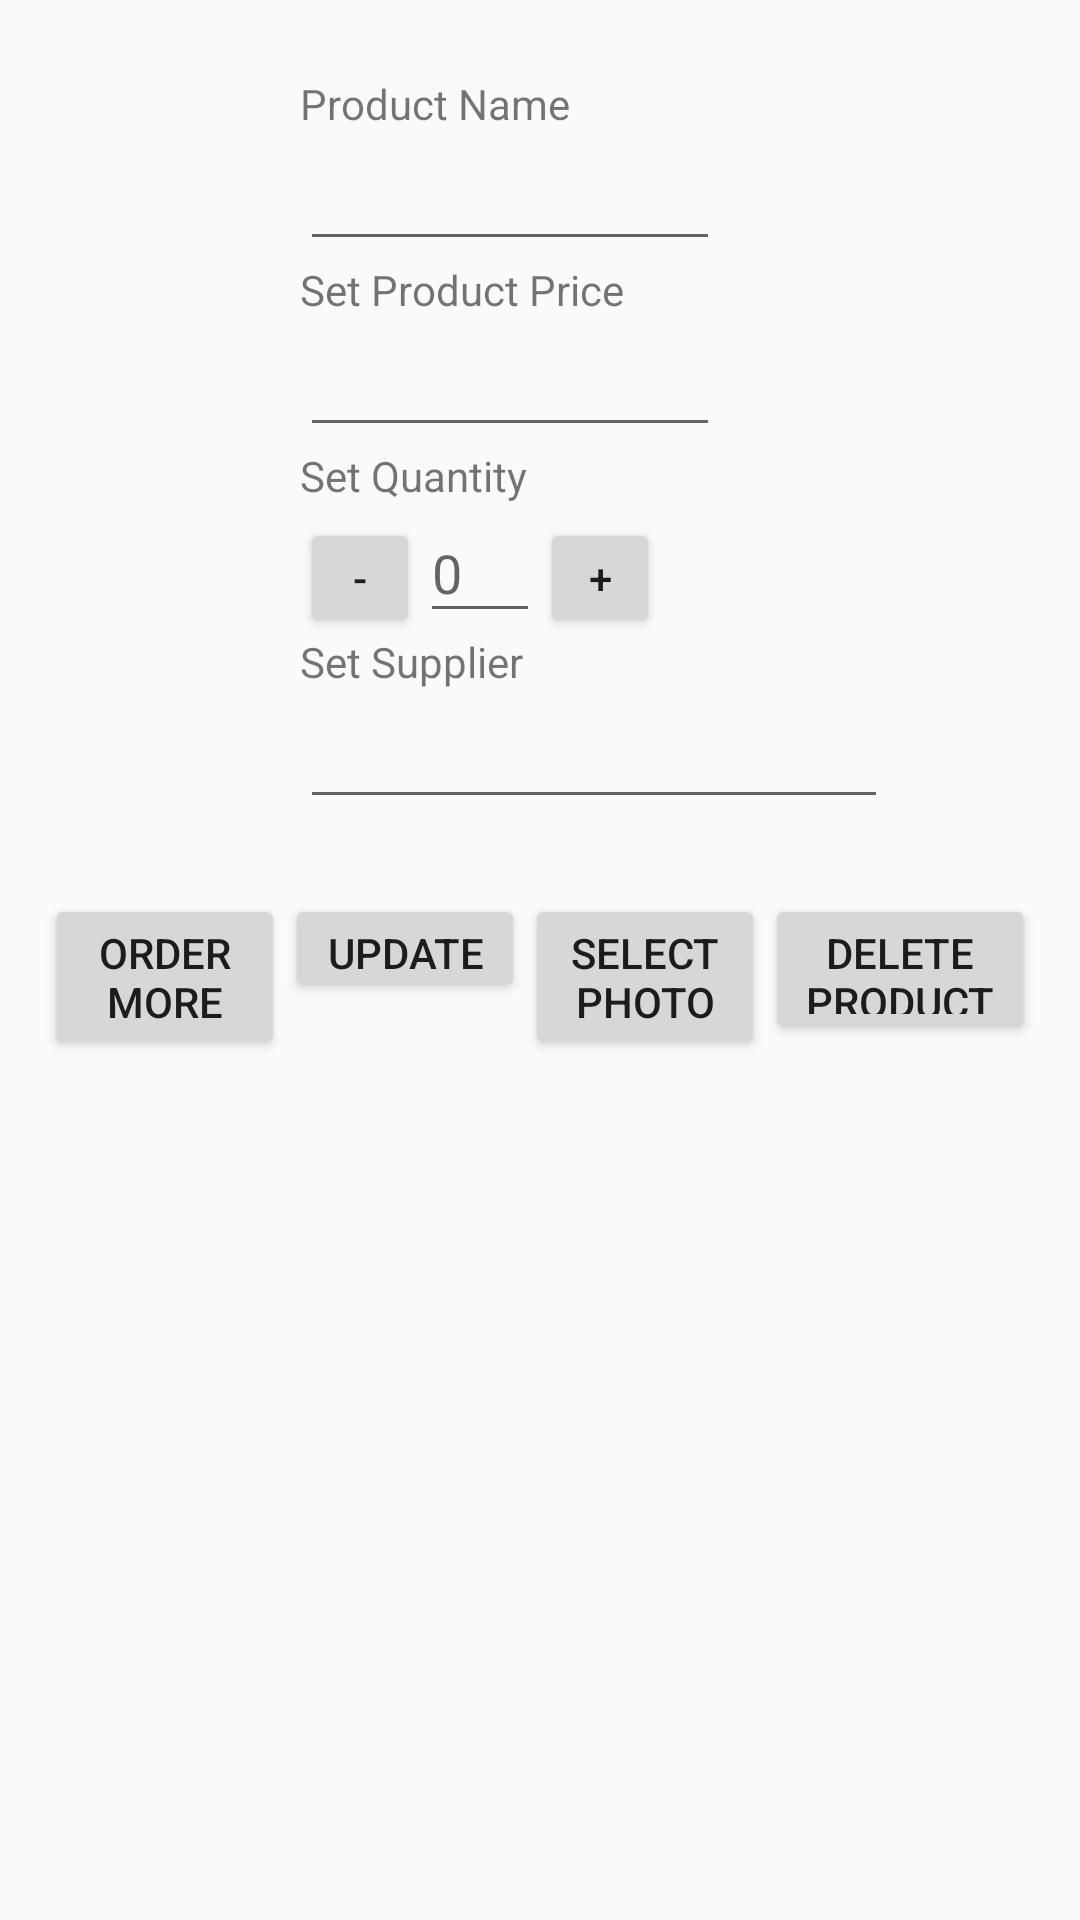

Android layout source for this screen:
<!-- AndroidManifest.xml: application theme AppTheme -->
<!-- res/layout/activity_details.xml -->
<?xml version="1.0" encoding="UTF-8"?>
<ScrollView xmlns:android="http://schemas.android.com/apk/res/android"
    xmlns:tools="http://schemas.android.com/tools"
    android:layout_width="match_parent"
    android:layout_height="match_parent"
    android:orientation="vertical"
    android:scrollbars="vertical">


    <LinearLayout
        android:layout_width="wrap_content"
        android:layout_height="wrap_content"
        android:orientation="vertical">

        <LinearLayout
            android:layout_width="wrap_content"
            android:layout_height="wrap_content"
            android:orientation="horizontal">

            <ImageView
                android:id="@+id/image_product_photo"
                android:layout_width="100dp"
                android:layout_height="100dp"
                android:layout_marginTop="50dp"
                android:adjustViewBounds="true"
                android:scaleType="centerCrop"
                android:src="@mipmap/ic_launcher" />

            <LinearLayout
                android:layout_width="wrap_content"
                android:layout_height="wrap_content"
                android:orientation="vertical">

                <TextView
                    android:layout_width="wrap_content"
                    android:layout_height="wrap_content"
                    android:layout_marginTop="25dp"
                    android:text="@string/product_name" />

                <EditText
                    android:id="@+id/name"
                    style="@style/EditorFieldStyle"
                    android:layout_width="140dp"
                    android:layout_height="43dp"
                    android:inputType="textCapWords"
                    android:maxLines="1"
                    tools:text="Product Name" />

                <TextView
                    android:layout_width="wrap_content"
                    android:layout_height="wrap_content"
                    android:text="@string/set_product_price" />

                <EditText
                    android:id="@+id/price"
                    style="@style/EditorFieldStyle"
                    android:layout_width="140dp"
                    android:layout_height="43dp"
                    android:inputType="numberDecimal"
                    tools:text="$" />

                <TextView
                    android:layout_width="wrap_content"
                    android:layout_height="wrap_content"
                    android:text="@string/set_quantity" />

                <LinearLayout
                    android:layout_width="wrap_content"
                    android:layout_height="wrap_content"
                    android:orientation="horizontal">

                    <Button
                        android:id="@+id/dec"
                        android:layout_width="40dp"
                        android:layout_height="40dp"
                        android:text="-" />

                    <EditText
                        android:id="@+id/quantity"
                        style="@style/EditorFieldStyle"
                        android:layout_width="40dp"
                        android:layout_height="43dp"
                        android:hint="0"
                        android:inputType="number"
                        android:maxLines="1"
                        tools:text="3" />

                    <Button
                        android:id="@+id/inc"
                        android:layout_width="40dp"
                        android:layout_height="40dp"
                        android:text="+" />

                </LinearLayout>

                <TextView
                    android:layout_width="wrap_content"
                    android:layout_height="wrap_content"
                    android:text="@string/set_supplier" />

                <EditText
                    android:id="@+id/supplier"
                    android:layout_width="196dp"
                    android:layout_height="43dp"
                    android:contentDescription="@string/set_supplier"
                    android:ems="10"
                    android:inputType="textPersonName"
                    android:maxLines="1" />

            </LinearLayout>

        </LinearLayout>

        <LinearLayout
            android:layout_width="wrap_content"
            android:layout_height="wrap_content"
            android:layout_marginLeft="15dp"
            android:layout_marginTop="25dp"
            android:orientation="horizontal">

            <Button
                android:id="@+id/order_supplier_button"
                android:layout_width="80dp"
                android:layout_height="55dp"
                android:text="@string/order_more"
                android:textAlignment="center" />

            <Button
                android:id="@+id/save_product_button"
                android:layout_width="80dp"
                android:layout_height="36dp"
                android:text="@string/update" />

            <Button
                android:id="@+id/change_photo_button"
                android:layout_width="80dp"
                android:layout_height="55dp"
                android:text="@string/select_photo" />

            <Button
                android:id="@+id/delete_product_button"
                android:layout_width="90dp"
                android:layout_height="50dp"
                android:text="Delete Product"
                android:textAlignment="center" />

        </LinearLayout>

    </LinearLayout>

</ScrollView>
<!-- resources referenced by this layout -->
<resources>
  <string name="order_more">Order More</string>
  <string name="product_name">Product Name</string>
  <string name="select_photo">Select Photo</string>
  <string name="set_product_price">Set Product Price</string>
  <string name="set_quantity">Set Quantity</string>
  <string name="set_supplier">Set Supplier</string>
  <string name="update">Update</string>
  <style name="EditorFieldStyle">
          <item name="android:layout_height">wrap_content</item>
          <item name="android:layout_width">match_parent</item>
          <item name="android:textAppearance">?android:textAppearanceMedium</item>
      </style>
  <style name="AppTheme" parent="Theme.AppCompat.Light.DarkActionBar">
          
          <item name="colorPrimary">@color/colorPrimary</item>
          <item name="colorPrimaryDark">@color/colorPrimaryDark</item>
          <item name="colorAccent">@color/colorAccent</item>
      </style>
  <!-- not gathered from this repository: default colours our renderer supplied (Android Studio template values) -->
  <color name="colorPrimary">#FF6200EE</color>
  <color name="colorPrimaryDark">#FF3700B3</color>
  <color name="colorAccent">#FF03DAC5</color>
</resources>
